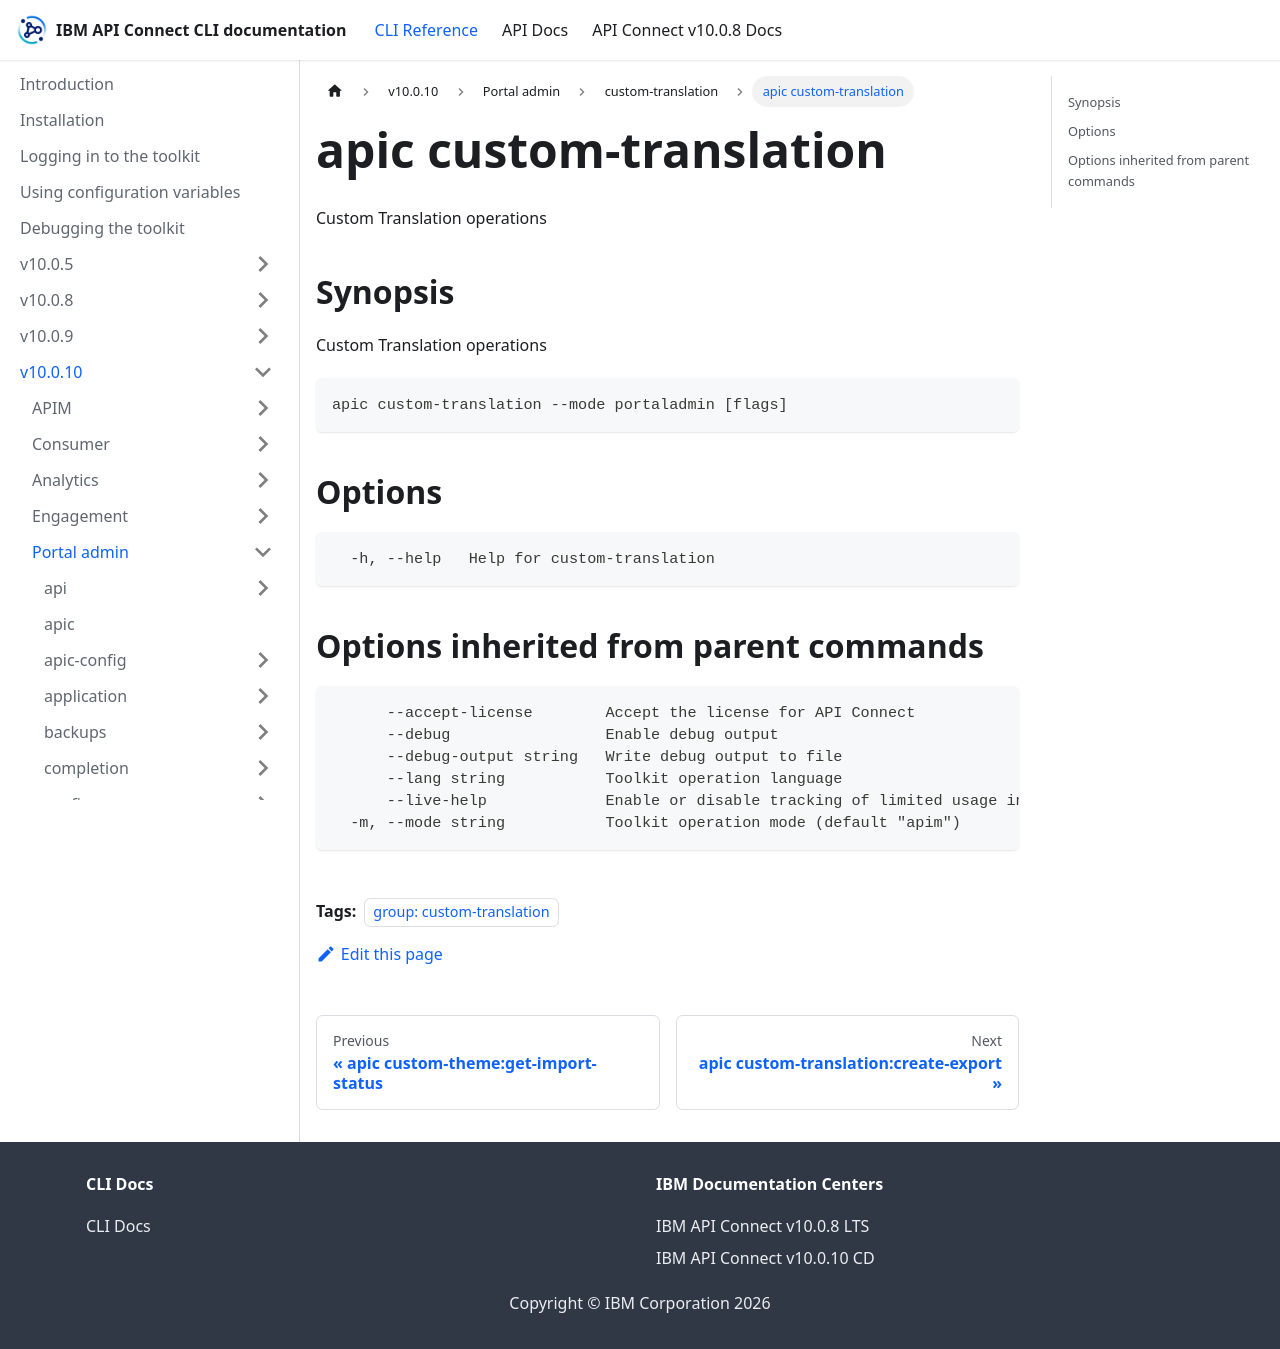

repository: ibm-apiconnect/clidocs · page: docs/v10010/portaladmin/custom-translation/apic_custom-translation.html · generator: docusaurus

---
tags:
- "group: custom-translation"
---
# apic custom-translation

Custom Translation operations

## Synopsis

Custom Translation operations

```
apic custom-translation --mode portaladmin [flags]
```


## Options

```
  -h, --help   Help for custom-translation
```

## Options inherited from parent commands

```
      --accept-license        Accept the license for API Connect
      --debug                 Enable debug output
      --debug-output string   Write debug output to file
      --lang string           Toolkit operation language
      --live-help             Enable or disable tracking of limited usage information
  -m, --mode string           Toolkit operation mode (default "apim")
```
